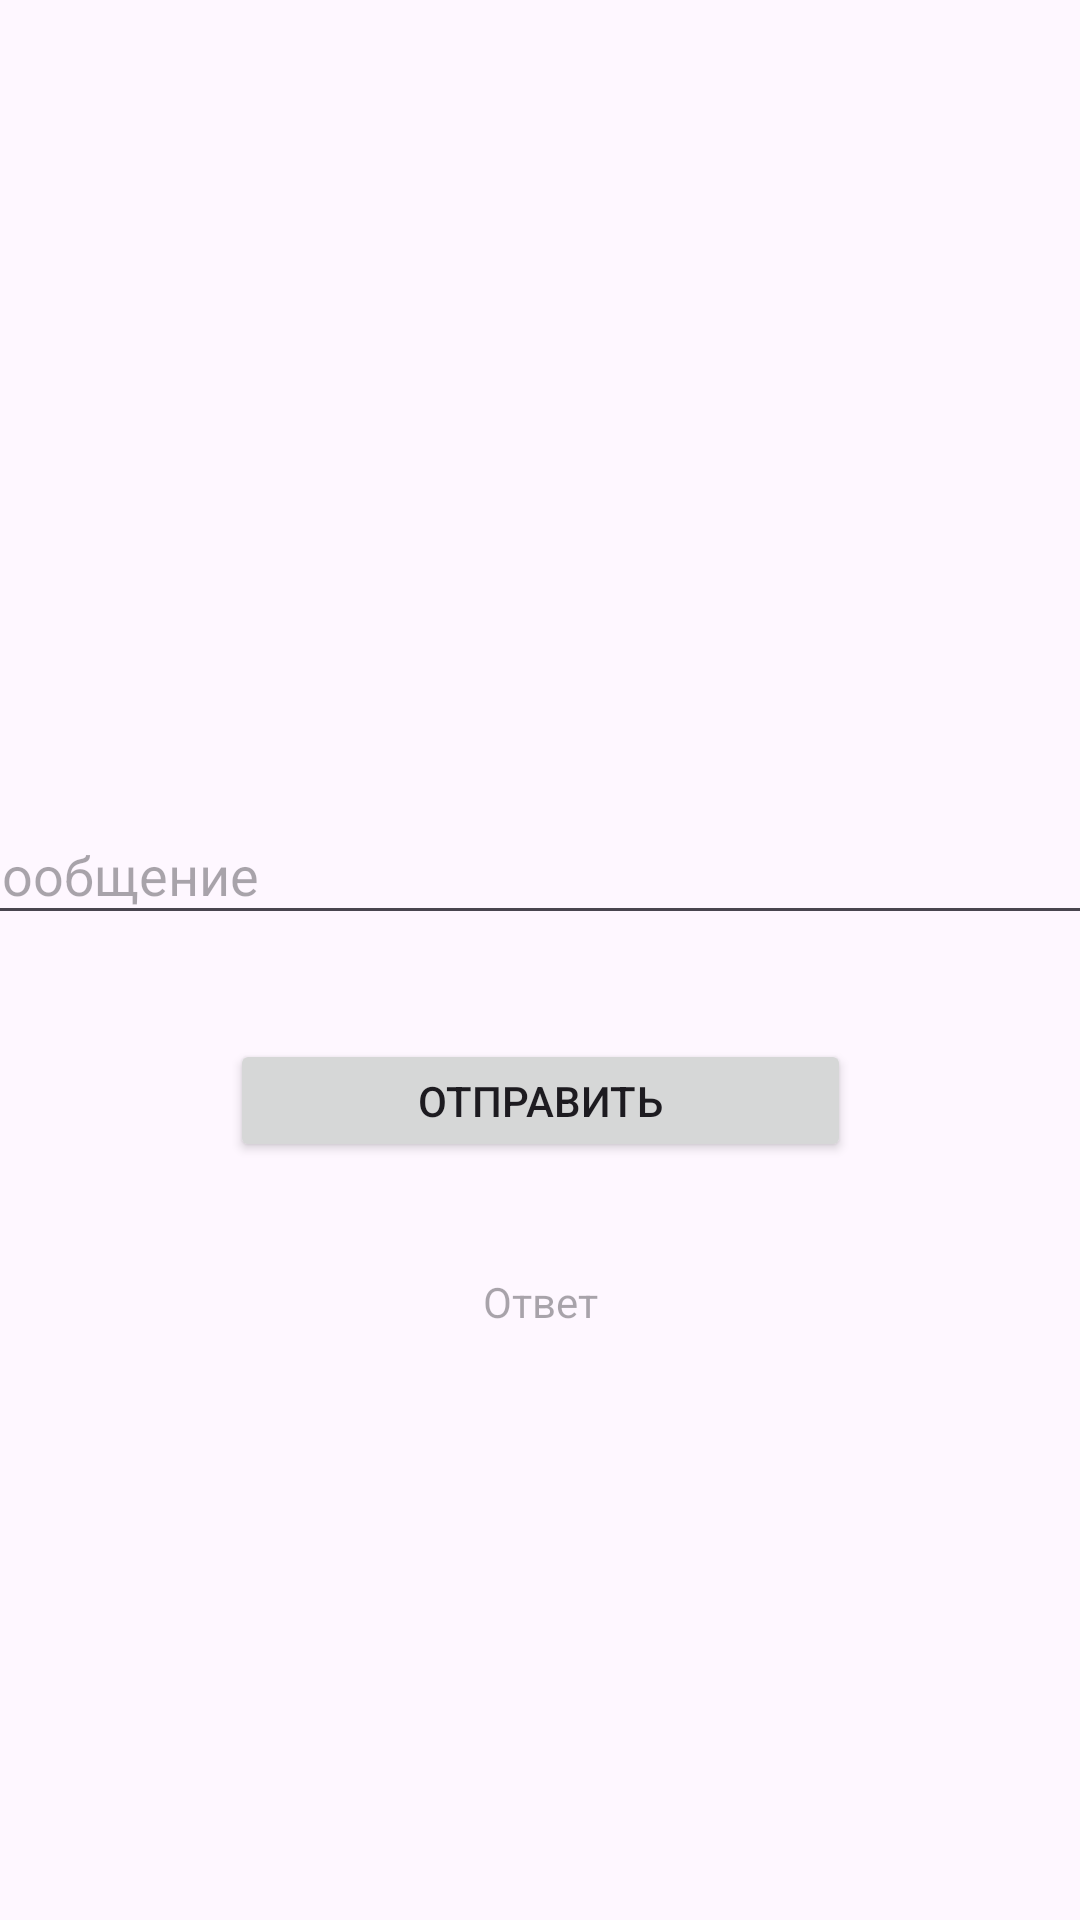

This screen was rendered from an Android layout file. Write that file and the resources it references.
<!-- AndroidManifest.xml: application theme Theme.MyApplicationPart3 -->
<!-- res/layout/activity_main.xml -->
<?xml version="1.0" encoding="utf-8"?>
<androidx.constraintlayout.widget.ConstraintLayout xmlns:android="http://schemas.android.com/apk/res/android"
    xmlns:app="http://schemas.android.com/apk/res-auto"
    xmlns:tools="http://schemas.android.com/tools"
    android:id="@+id/main"
    android:layout_width="match_parent"
    android:layout_height="match_parent"
    tools:context=".MainActivity">

    <TextView
        android:id="@+id/textView"
        android:layout_width="267dp"
        android:layout_height="31dp"
        android:gravity="center"
        android:hint="Ответ"
        android:text=""
        app:layout_constraintBottom_toBottomOf="parent"
        app:layout_constraintEnd_toEndOf="parent"
        app:layout_constraintStart_toStartOf="parent"
        app:layout_constraintTop_toTopOf="parent"
        app:layout_constraintVertical_bias="0.687" />

    <EditText
        android:id="@+id/editTextText"
        android:layout_width="391dp"
        android:layout_height="43dp"
        android:ems="10"
        android:hint="Сообщение"
        android:inputType="text"
        android:text=""
        app:layout_constraintBottom_toBottomOf="parent"
        app:layout_constraintEnd_toEndOf="parent"
        app:layout_constraintStart_toStartOf="parent"
        app:layout_constraintTop_toTopOf="parent"
        app:layout_constraintVertical_bias="0.45" />

    <Button
        android:id="@+id/button"
        android:layout_width="207dp"
        android:layout_height="41dp"
        android:text="Отправить"
        app:layout_constraintBottom_toBottomOf="parent"
        app:layout_constraintEnd_toEndOf="parent"
        app:layout_constraintStart_toStartOf="parent"
        app:layout_constraintTop_toTopOf="parent"
        app:layout_constraintVertical_bias="0.578" />
</androidx.constraintlayout.widget.ConstraintLayout>
<!-- resources referenced by this layout -->
<resources>
  <style name="Theme.MyApplicationPart3" parent="Base.Theme.MyApplicationPart3" />
  <style name="Base.Theme.MyApplicationPart3" parent="Theme.Material3.DayNight.NoActionBar">
          
          
      </style>
</resources>
